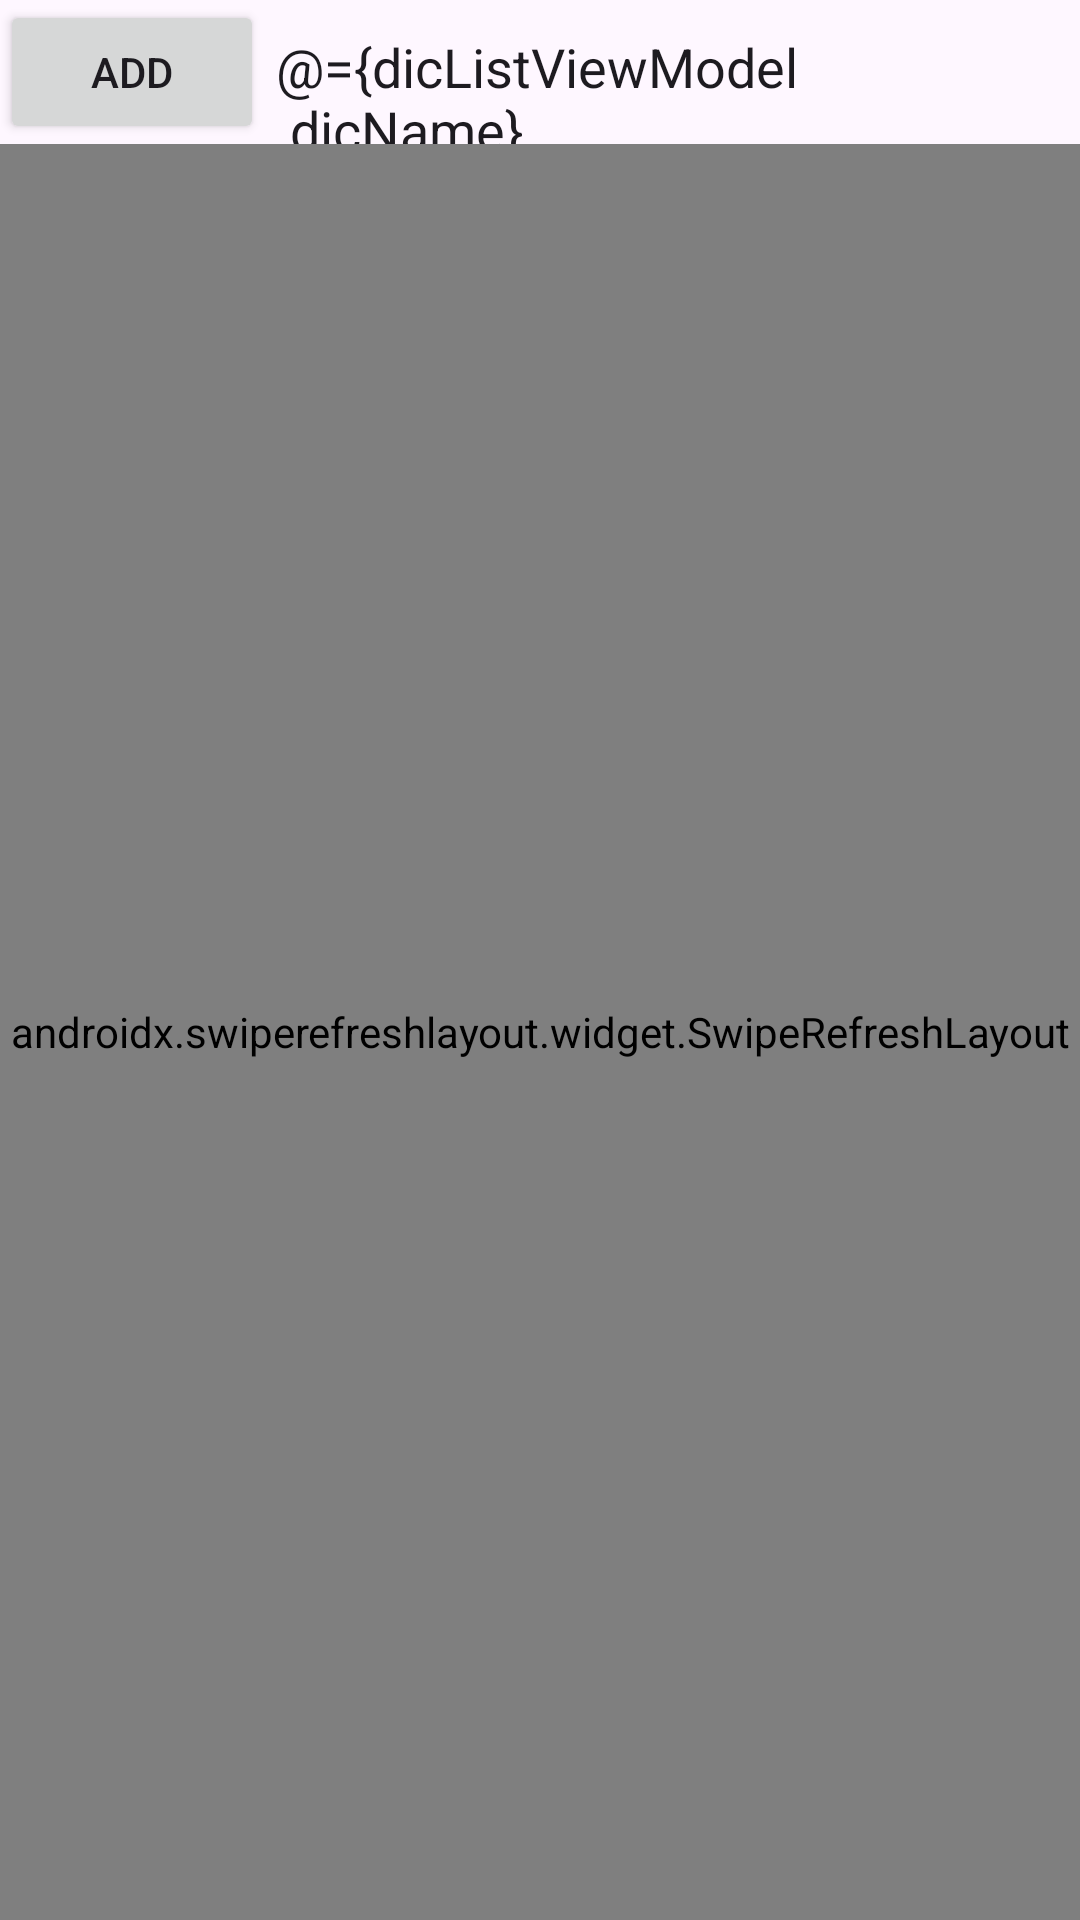

The Android layout XML behind this screen, and the referenced resources:
<!-- AndroidManifest.xml: application theme Theme.CustomVoca -->
<!-- res/layout/fragment_diclist.xml -->
<?xml version="1.0" encoding="utf-8"?>
<layout
    xmlns:app="http://schemas.android.com/apk/res-auto"
    xmlns:tools="http://schemas.android.com/tools"
    xmlns:android="http://schemas.android.com/apk/res/android">
    <data>
        <variable
            name="dicListViewModel"
            type="com.example.customvoca.viewmodel.DicListViewModel" />
    </data>
    <androidx.constraintlayout.widget.ConstraintLayout
        android:layout_width="match_parent"
        android:layout_height="match_parent">

        <TextView
            android:layout_width="wrap_content"
            android:layout_height="wrap_content"
            android:text="Recycler TEST"
            android:textSize="50dp"
            app:layout_constraintEnd_toEndOf="parent"
            app:layout_constraintStart_toStartOf="parent"
            app:layout_constraintBottom_toBottomOf="parent" />

        <Button
            android:id="@+id/btn_add"
            android:layout_width="wrap_content"
            android:layout_height="wrap_content"
            android:text="Add"
            android:onClick="@{() -> dicListViewModel.onClickBtnAdd()}"
            app:layout_constraintStart_toStartOf="parent"
            app:layout_constraintTop_toTopOf="parent"
            app:layout_constraintBottom_toTopOf="@id/swipe_refresh_recycler"/>
        <EditText
            android:id="@+id/textDicName"
            android:text="@={dicListViewModel.dicName}"
            android:hint="단어장 이름"
            android:layout_width="wrap_content"
            android:layout_height="wrap_content"
            app:layout_constraintStart_toEndOf="@+id/btn_add"
            app:layout_constraintTop_toTopOf="parent"
            android:ems="10"/>

        <androidx.swiperefreshlayout.widget.SwipeRefreshLayout
            android:id="@+id/swipe_refresh_recycler"
            android:layout_width="0dp"
            android:layout_height="0dp"
            app:layout_constraintBottom_toBottomOf="parent"
            app:layout_constraintEnd_toEndOf="parent"
            app:layout_constraintTop_toBottomOf="@id/btn_add"
            app:layout_constraintStart_toStartOf="parent">

            <androidx.recyclerview.widget.RecyclerView
                android:id="@+id/recycler_view_diclist"
                android:layout_width="0dp"
                android:layout_height="0dp" />

        </androidx.swiperefreshlayout.widget.SwipeRefreshLayout>
    </androidx.constraintlayout.widget.ConstraintLayout>
</layout>
<!-- resources referenced by this layout -->
<resources>
  <style name="Theme.CustomVoca" parent="Base.Theme.CustomVoca" />
  <style name="Base.Theme.CustomVoca" parent="Theme.Material3.DayNight.NoActionBar">
          
          
      </style>
</resources>
